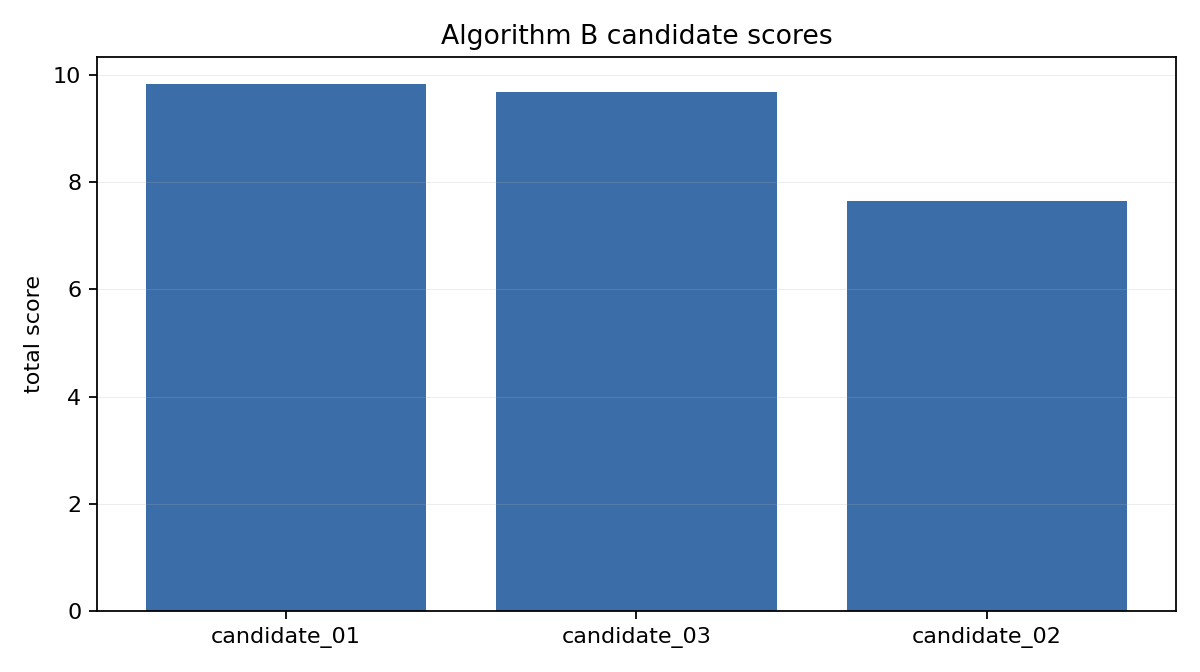

Values plotted in this chart, from the file beside it:
candidate_id, total_score, estimated_light_gain, intervention_volume, new_shadow_penalty, protected_zone_penalty, number_of_interventions, notes
candidate_01, 9.834, 12.0, 27.07, 0.0, 0.0, 3, simplified candidate generated from Algo…
candidate_03, 9.672, 11.7, 25.35, 0.0, 0.0, 3, simplified candidate generated from Algo…
candidate_02, 7.646, 12.5, 44.48, 2.16, 0.0, 3, simplified candidate generated from Algo…
